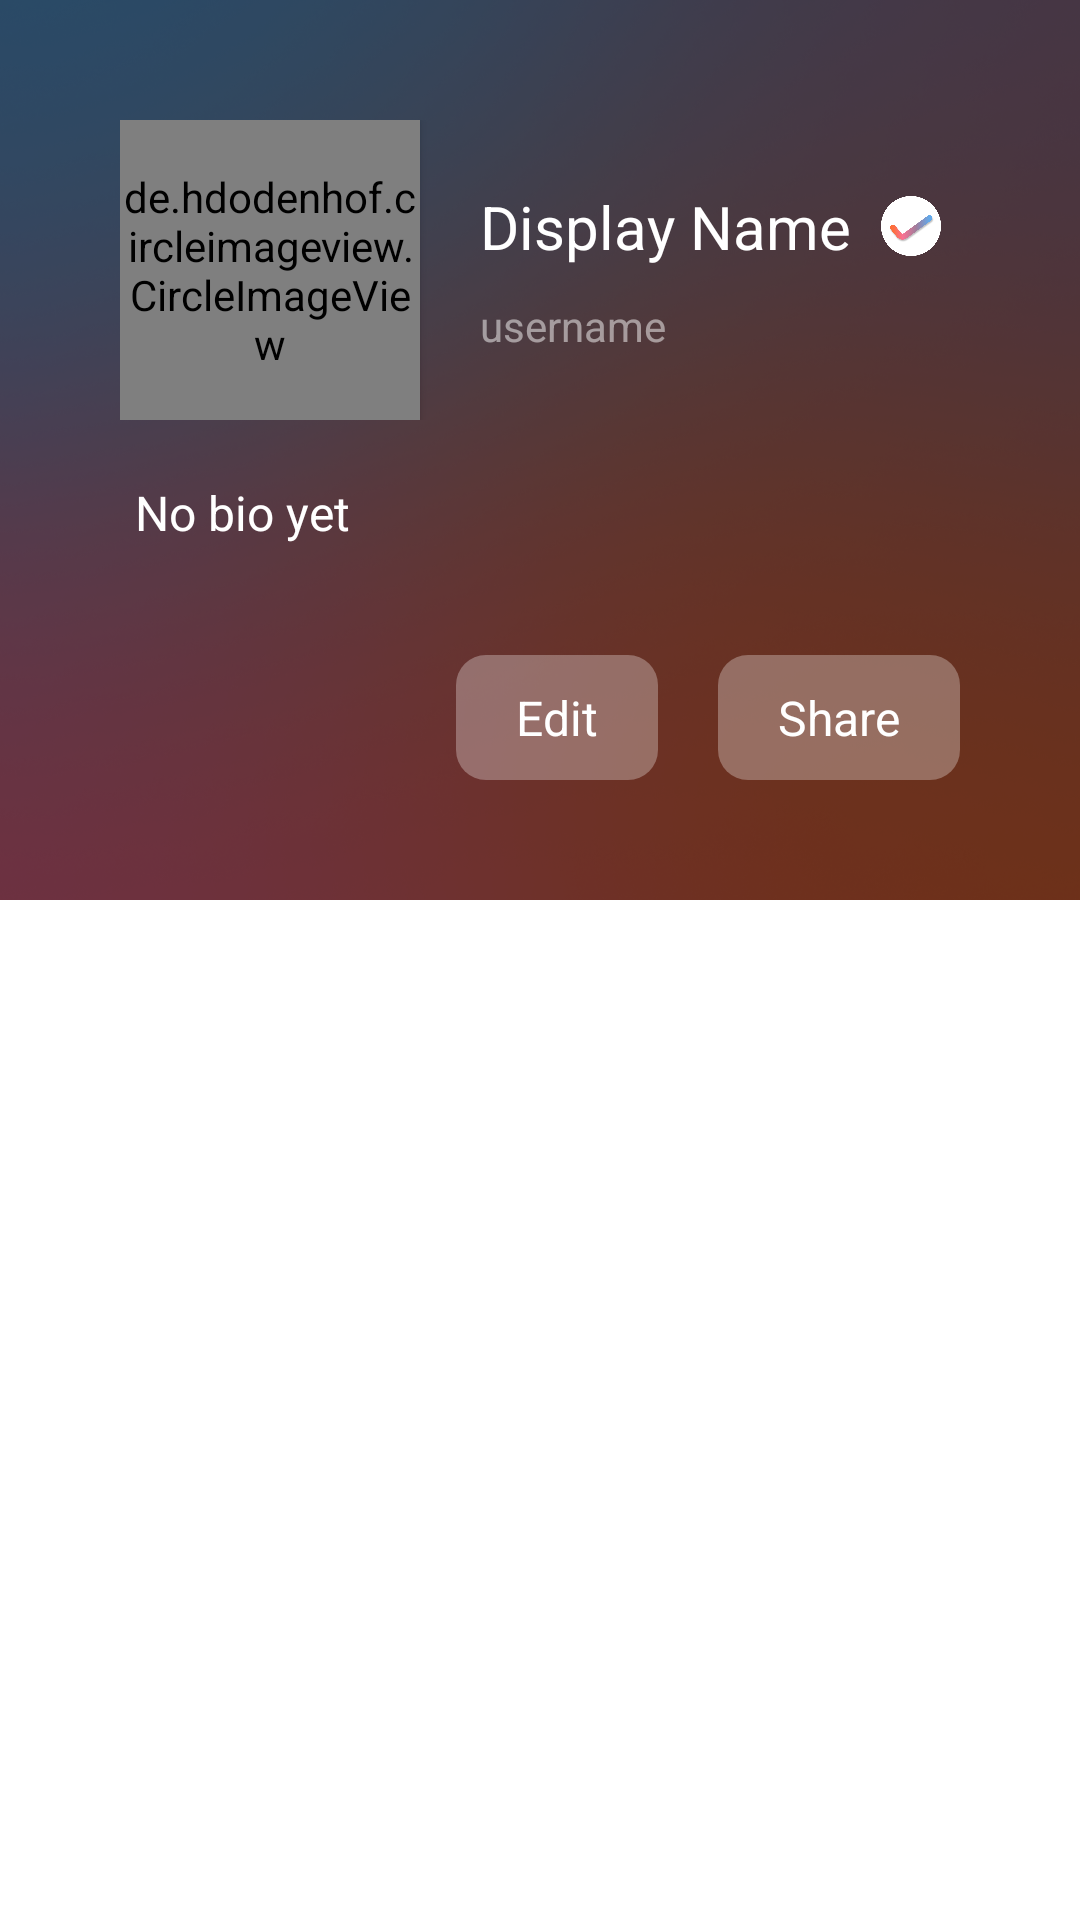

Reconstruct the res/layout file that produces this screen, plus the resources it refers to.
<!-- AndroidManifest.xml: application theme Theme.NameShare -->
<!-- res/layout/activity_edit_name_card.xml -->
<?xml version="1.0" encoding="utf-8"?>
<androidx.constraintlayout.widget.ConstraintLayout xmlns:android="http://schemas.android.com/apk/res/android"
    xmlns:tools="http://schemas.android.com/tools"
    android:id="@+id/main"
    android:layout_width="match_parent"
    android:layout_height="match_parent"
    tools:context=".EditNameCardActivity">

    <ScrollView
        android:layout_width="match_parent"
        android:layout_height="match_parent"
        android:background="@color/white"
        android:contentDescription="@string/No_speakble">

        <LinearLayout
            android:layout_width="match_parent"
            android:layout_height="wrap_content"
            android:background="@color/white"
            android:orientation="vertical">


            <RelativeLayout
                android:layout_width="match_parent"
                android:layout_height="wrap_content">


                <ImageView
                    android:layout_width="match_parent"
                    android:layout_height="300dp"
                    android:scaleType="centerCrop"
                    android:src="@drawable/default_cover_image" />

                <View
                    android:layout_width="match_parent"
                    android:layout_height="300dp"
                    android:background="#90000000" />

                <LinearLayout
                    android:layout_width="match_parent"
                    android:layout_height="300dp"
                    android:elevation="2dp"
                    android:padding="40dp"
                    android:orientation="vertical"
                    android:gravity="center_vertical">

                    <LinearLayout
                        android:layout_width="wrap_content"
                        android:layout_height="wrap_content"
                        android:gravity="center_vertical">

                        <de.hdodenhof.circleimageview.CircleImageView
                            android:layout_width="100dp"
                            android:layout_height="100dp"
                            android:elevation="2dp"
                            android:src="@drawable/ns_pfp" />

                        <LinearLayout
                            android:layout_width="wrap_content"
                            android:layout_height="wrap_content"
                            android:layout_marginStart="20dp"
                            android:orientation="vertical">

                            <LinearLayout
                                android:layout_width="wrap_content"
                                android:layout_height="wrap_content"
                                android:gravity="center">

                                <TextView
                                    android:layout_width="wrap_content"
                                    android:layout_height="wrap_content"
                                    android:text="Display Name"
                                    tools:ignore="HardcodedText"
                                    android:textColor="@color/white"
                                    android:textSize="20sp"
                                    android:layerType="software" />

                                <ImageView
                                    android:layout_width="20dp"
                                    android:layout_height="20dp"
                                    android:contentDescription="@string/user_is_verified"
                                    android:src="@drawable/nc_verified"
                                    android:layout_marginStart="10dp" />
                            </LinearLayout>
                            <TextView
                                android:layout_width="wrap_content"
                                android:layout_height="wrap_content"
                                android:text="username"
                                android:layout_marginTop="10dp"
                                tools:ignore="HardcodedText"
                                android:textColor="@color/white"
                                android:alpha="0.5" />
                        </LinearLayout>
                    </LinearLayout>

                    <TextView
                        android:layout_width="wrap_content"
                        android:layout_height="wrap_content"
                        android:text="No bio yet"
                        tools:ignore="HardcodedText"
                        android:layout_marginTop="20dp"
                        android:textColor="@color/white"
                        android:textSize="16sp"
                        android:layout_marginStart="5dp"/>

                    <LinearLayout
                        android:layout_width="match_parent"
                        android:layout_height="0dp"
                        android:layout_weight="1"
                        android:gravity="bottom|end">

                        <TextView
                            android:layout_width="wrap_content"
                            android:layout_height="wrap_content"
                            android:background="@drawable/action_buttons"
                            android:text="@string/edit"
                            android:textSize="16sp"
                            android:textColor="@color/white" />

                        <TextView
                            android:layout_width="wrap_content"
                            android:layout_height="wrap_content"
                            android:background="@drawable/action_buttons"
                            android:text="@string/share"
                            android:textSize="16sp"
                            android:textColor="@color/white"
                            android:layout_marginStart="20dp"/>
                    </LinearLayout>
                </LinearLayout>
            </RelativeLayout>
        </LinearLayout>
    </ScrollView>

</androidx.constraintlayout.widget.ConstraintLayout>
<!-- resources referenced by this layout -->
<resources>
  <color name="white">#FFFFFFFF</color>
  <!-- drawable action_buttons (drawable) -->
  <?xml version="1.0" encoding="utf-8"?>
  <ripple xmlns:android="http://schemas.android.com/apk/res/android"
      android:color="#1A000000">
  
      <item>
          <shape>
              <corners android:radius="10dp"/>
              <solid android:color="#4BFFFFFF"/>
              <padding android:bottom="10dp"/>
              <padding android:left="20dp" />
              <padding android:right="20dp" />
              <padding android:top="10dp" />
          </shape>
      </item>
  </ripple>
  <!-- drawable default_cover_image: png bitmap (drawable, 899129 bytes) -->
  <!-- drawable nc_verified: png bitmap (drawable, 35369 bytes) -->
  <!-- drawable ns_pfp: png bitmap (drawable, 14578 bytes) -->
  <string name="No_speakble" translatable="false">No speakble</string>
  <string name="edit" translatable="false">Edit</string>
  <string name="share" translatable="false">Share</string>
  <string name="user_is_verified" translatable="false">user is verified</string>
  <style name="Theme.NameShare" parent="Theme.MaterialComponents.Light.NoActionBar">
          
          <item name="colorPrimary">#D4D3D9</item>
          <item name="colorPrimaryVariant">#D4D3D9</item>
          <item name="colorOnPrimary">@color/white</item>
          
          <item name="colorSecondary">#D4D3D9</item>
          <item name="colorSecondaryVariant">#D4D3D9</item>
          <item name="colorOnSecondary">@color/black</item>
          
          <item name="android:statusBarColor">@android:color/transparent</item>
          <item name="android:windowBackground">@android:color/transparent</item>
          <item name="android:windowIsTranslucent">true</item>
          <item name="android:windowAnimationStyle">@null</item>
          <item name="android:backgroundDimEnabled">true</item>
          <item name="android:backgroundDimAmount">0.5</item>
          <item name="android:windowEnterAnimation">@anim/slide_in_bottom</item>
          <item name="android:windowExitAnimation">@anim/slide_out_bottom</item>
          <item name="android:activityOpenEnterAnimation">@anim/slide_in_bottom</item>
          <item name="android:activityCloseExitAnimation">@anim/slide_out_bottom</item>
      </style>
  <color name="black">#FF000000</color>
</resources>
